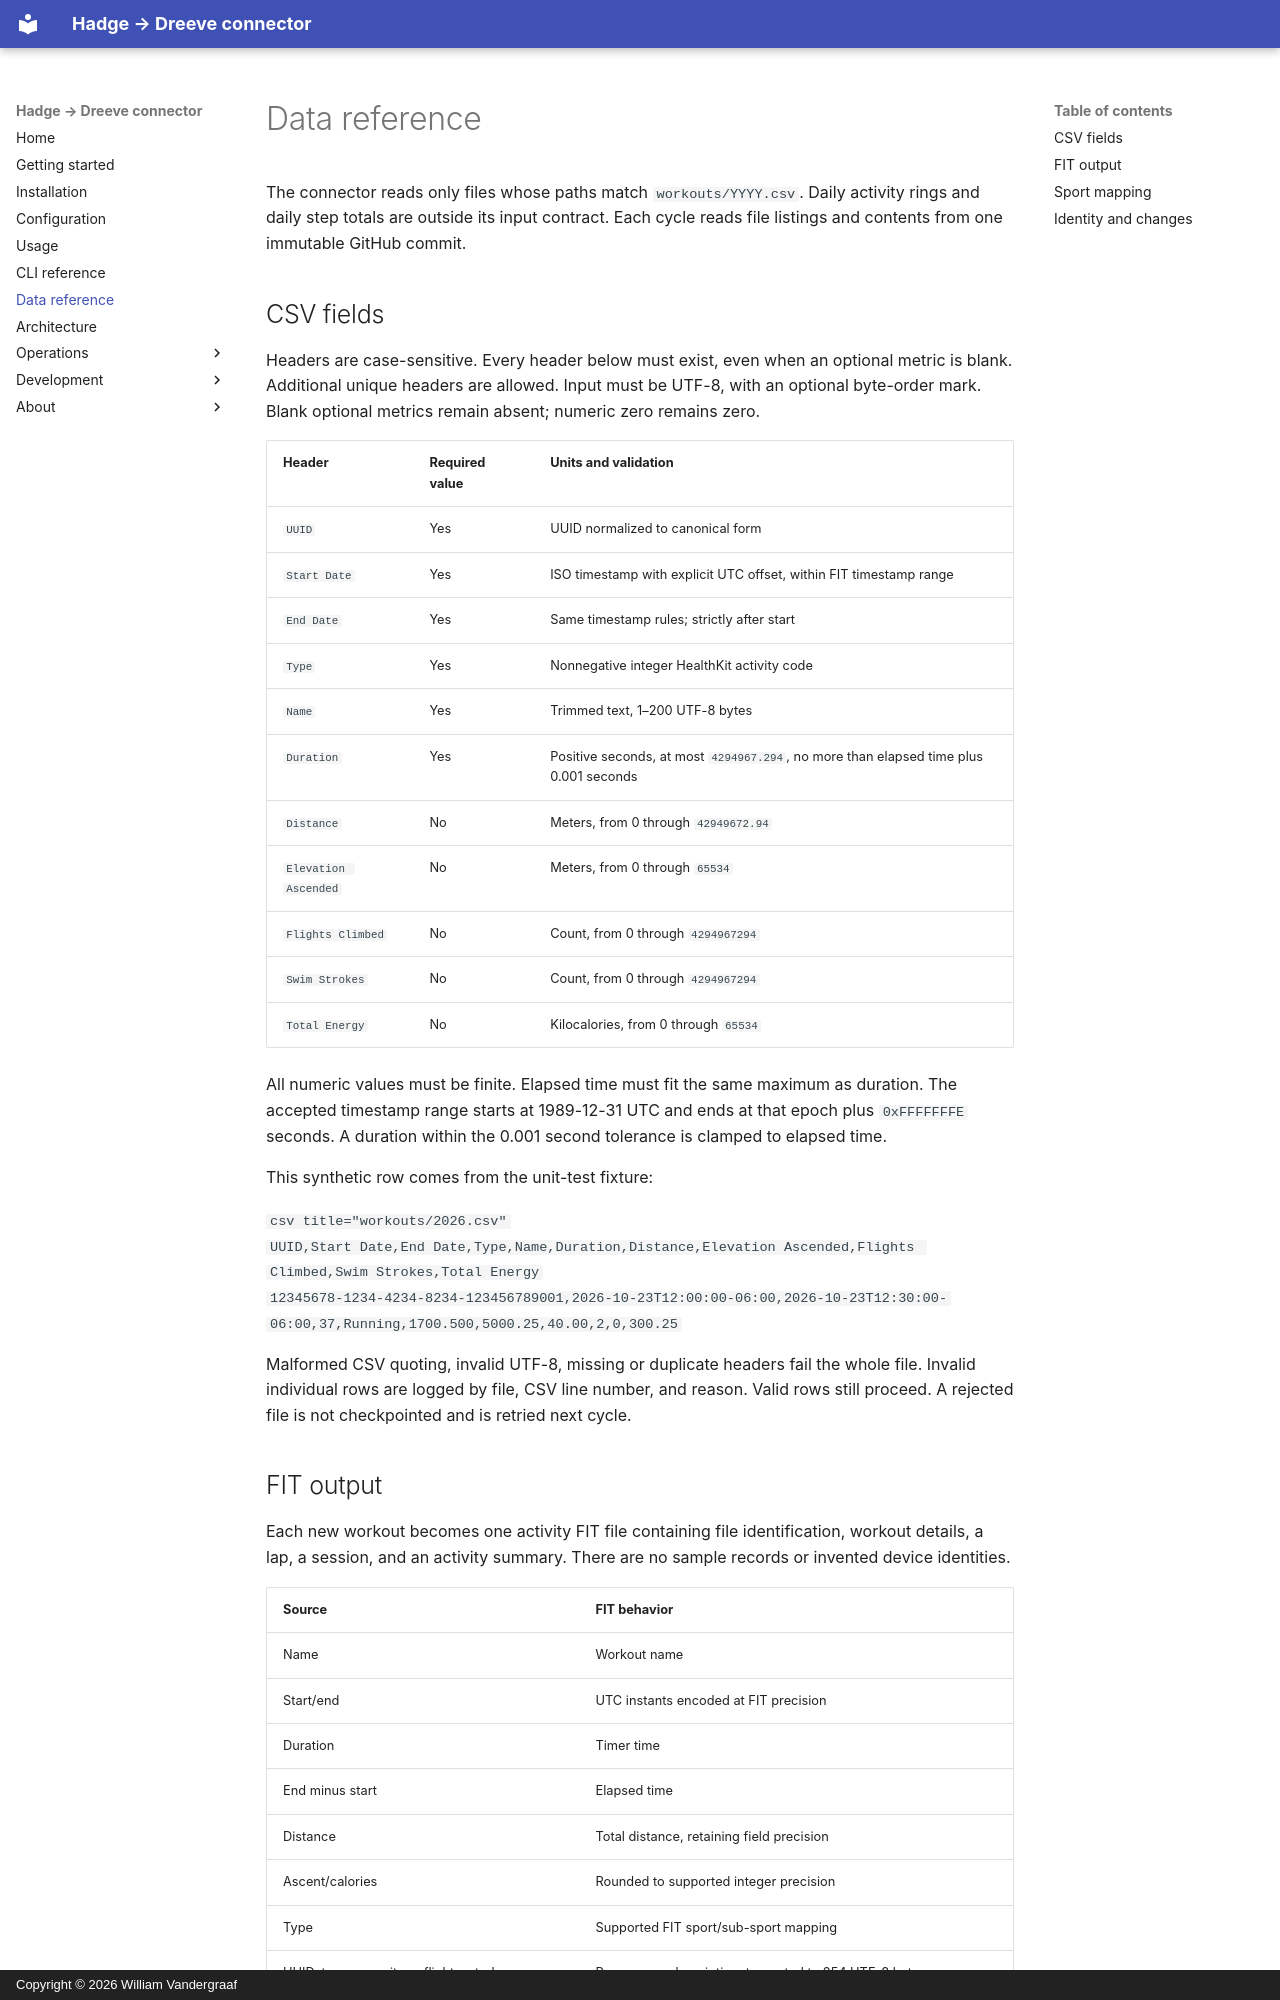

repository: willtheorangeguy/dreeve-hadge-connector · page: data/index.html · generator: mkdocs · copyright: Copyright © 2026 William Vandergraaf

# Data reference

The connector reads only files whose paths match `workouts/YYYY.csv`. Daily activity rings and daily step totals are outside its input contract. Each cycle reads file listings and contents from one immutable GitHub commit.

## CSV fields

Headers are case-sensitive. Every header below must exist, even when an optional metric is blank. Additional unique headers are allowed. Input must be UTF-8, with an optional byte-order mark. Blank optional metrics remain absent; numeric zero remains zero.

| Header | Required value | Units and validation |
| --- | --- | --- |
| `UUID` | Yes | UUID normalized to canonical form |
| `Start Date` | Yes | ISO timestamp with explicit UTC offset, within FIT timestamp range |
| `End Date` | Yes | Same timestamp rules; strictly after start |
| `Type` | Yes | Nonnegative integer HealthKit activity code |
| `Name` | Yes | Trimmed text, 1–200 UTF-8 bytes |
| `Duration` | Yes | Positive seconds, at most `4294967.294`, no more than elapsed time plus 0.001 seconds |
| `Distance` | No | Meters, from 0 through `42949672.94` |
| `Elevation Ascended` | No | Meters, from 0 through `65534` |
| `Flights Climbed` | No | Count, from 0 through `4294967294` |
| `Swim Strokes` | No | Count, from 0 through `4294967294` |
| `Total Energy` | No | Kilocalories, from 0 through `65534` |

All numeric values must be finite. Elapsed time must fit the same maximum as duration. The accepted timestamp range starts at 1989-12-31 UTC and ends at that epoch plus `0xFFFFFFFE` seconds. A duration within the 0.001 second tolerance is clamped to elapsed time.

This synthetic row comes from the unit-test fixture:

```csv title="workouts/2026.csv"
UUID,Start Date,End Date,Type,Name,Duration,Distance,Elevation Ascended,Flights Climbed,Swim Strokes,Total Energy
12345678-1234-4234-8234-123456789001,2026-10-23T12:00:00-06:00,2026-10-23T12:30:00-06:00,37,Running,1700.500,5000.25,40.00,2,0,300.25
```

Malformed CSV quoting, invalid UTF-8, missing or duplicate headers fail the whole file. Invalid individual rows are logged by file, CSV line number, and reason. Valid rows still proceed. A rejected file is not checkpointed and is retried next cycle.
